Run: headless pygame with SDL's dummy video driver; simulated clock (each Clock.tick advances the game by its frame time, no real sleeping); random seed 0; keys injected as events and as key.get_pressed() state; no mouse input.
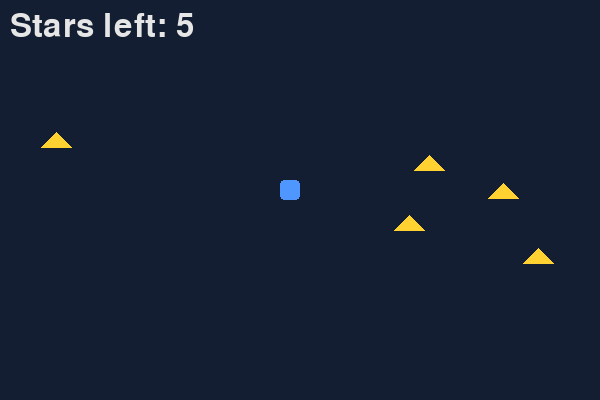
Frame 1 of 4 · flips 1–60 · no input
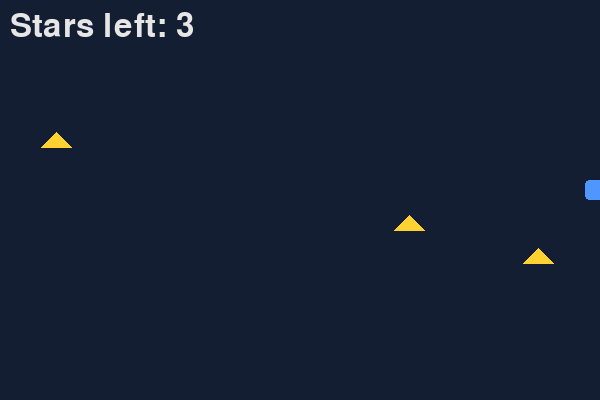
Frame 2 of 4 · flips 61–180 · tapped SPACE, RETURN · held RIGHT (→), D
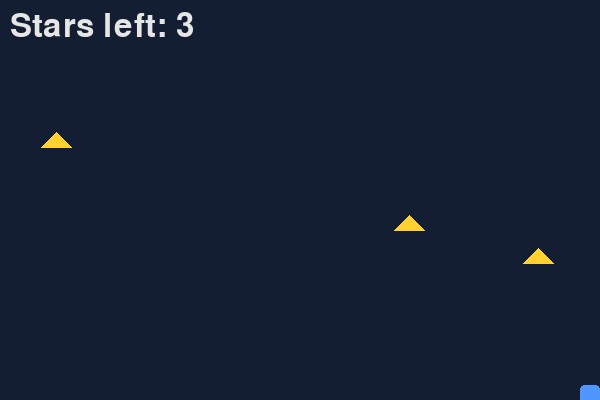
Frame 3 of 4 · flips 181–300 · held DOWN (↓), S
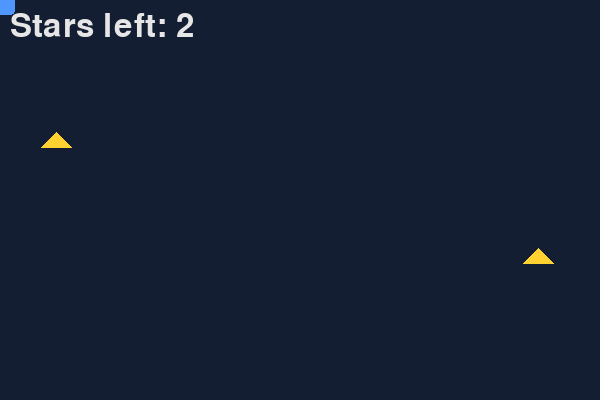
Frame 4 of 4 · flips 301–420 · held LEFT (←), A, UP (↑), W

The pygame program that drew these frames:

import pygame, sys, random # pytgame is important here 


pygame.init()
screen = pygame.display.set_mode((600, 400))  #we set the size of the window



pygame.display.set_caption("Collect 5 Stars") #window title
clock = pygame.time.Clock()

player = pygame.Rect(280, 180, 20, 20) # character is square    

stars = [pygame.Rect(random.randint(0, 570), random.randint(0, 370), 30, 30) for _ in range(5)] # 5 stars randomly placed
font = pygame.font.SysFont(None, 48)

while True:
    for e in pygame.event.get():
        if e.type == pygame.QUIT: pygame.quit(); sys.exit()     #check if the user wants to quit

    keys = pygame.key.get_pressed()
    player.x += (keys[pygame.K_RIGHT] - keys[pygame.K_LEFT]) * 5 # this is movement 
    player.y += (keys[pygame.K_DOWN] - keys[pygame.K_UP]) * 5

    stars = [s for s in stars if not s.colliderect(player)] # collecting stars, if the player touches a star it disappears from the list

    screen.fill((20, 30, 50)) # background color 

    for s in stars: pygame.draw.polygon(screen, (255, 210, 50),
        [(s.centerx, s.y), (s.right, s.centery), (s.left, s.centery)]) # this paints stars as triangles, you can change the shape by changing the points in the list
    pygame.draw.rect(screen, (80, 150, 255), player, border_radius=4) # this is the player, a blue square with rounded corners but also sprite of player can be used instead of a square, you can also change the color of the player by changing the RGB values in the list
    
    if not stars:
        t = font.render("ALL STARS COLLECTED!", True, (255, 210, 40)) # win con 
        screen.blit(t, (300 - t.get_width()//2, 175)) 
    else:
        t = font.render(f"Stars left: {len(stars)}", True, (230, 230, 230))
        screen.blit(t, (10, 10))
        
    player.clamp_ip(screen.get_rect()) # traps the player inside the window, so it can't go outside of the window 
    pygame.display.flip()
    clock.tick(60)
